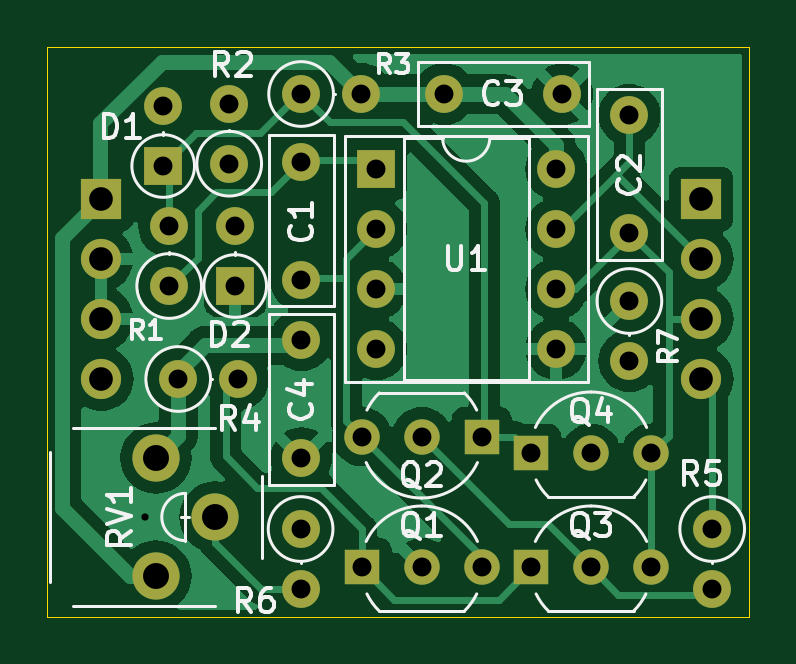
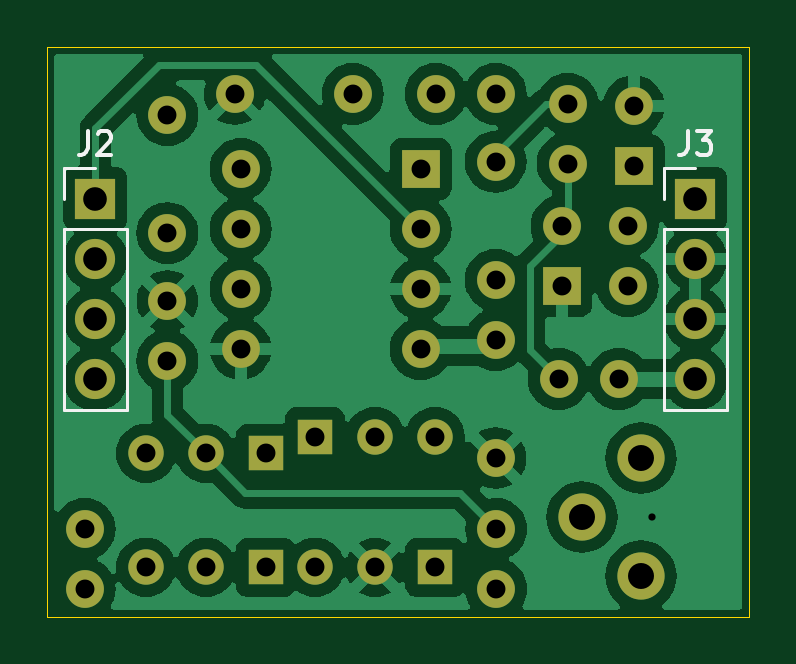
Circuit board: 9 layer files. Board 29.7 x 24.1 mm.
- bottom_copper: serge-gain-cell-B_Cu.gbl (68984 bytes)
- bottom_mask: serge-gain-cell-B_Mask.gbs (2650 bytes)
- bottom_silk: serge-gain-cell-B_Silkscreen.gbo (2827 bytes)
- outline: serge-gain-cell-Edge_Cuts.gm1 (696 bytes)
- top_copper: serge-gain-cell-F_Cu.gtl (48257 bytes)
- top_mask: serge-gain-cell-F_Mask.gts (2650 bytes)
- top_silk: serge-gain-cell-F_Silkscreen.gto (27127 bytes)
- drill: serge-gain-cell-NPTH.drl (280 bytes)
- drill: serge-gain-cell-PTH.drl (1295 bytes)

=== bottom_copper: serge-gain-cell-B_Cu.gbl (68984 bytes, source omitted) ===
=== bottom_mask: serge-gain-cell-B_Mask.gbs ===
%TF.GenerationSoftware,KiCad,Pcbnew,7.0.2-0*%
%TF.CreationDate,2023-07-19T22:29:02+01:00*%
%TF.ProjectId,serge-gain-cell,73657267-652d-4676-9169-6e2d63656c6c,rev?*%
%TF.SameCoordinates,Original*%
%TF.FileFunction,Soldermask,Bot*%
%TF.FilePolarity,Negative*%
%FSLAX46Y46*%
G04 Gerber Fmt 4.6, Leading zero omitted, Abs format (unit mm)*
G04 Created by KiCad (PCBNEW 7.0.2-0) date 2023-07-19 22:29:02*
%MOMM*%
%LPD*%
G01*
G04 APERTURE LIST*
%ADD10C,1.600000*%
%ADD11O,1.600000X1.600000*%
%ADD12R,1.500000X1.500000*%
%ADD13C,1.500000*%
%ADD14C,2.000000*%
%ADD15R,1.600000X1.600000*%
%ADD16R,1.700000X1.700000*%
%ADD17O,1.700000X1.700000*%
G04 APERTURE END LIST*
D10*
%TO.C,C2*%
X179120800Y-101266000D03*
X179120800Y-96266000D03*
%TD*%
%TO.C,C4*%
X165227000Y-105791000D03*
X165227000Y-110791000D03*
%TD*%
%TO.C,R7*%
X179120800Y-104140000D03*
D11*
X179120800Y-106680000D03*
%TD*%
D10*
%TO.C,R2*%
X162179000Y-98327000D03*
D11*
X162179000Y-95787000D03*
%TD*%
D12*
%TO.C,Q1*%
X167792400Y-115417600D03*
D13*
X170332400Y-115417600D03*
X172872400Y-115417600D03*
%TD*%
D10*
%TO.C,C3*%
X176276000Y-95377000D03*
X171276000Y-95377000D03*
%TD*%
D14*
%TO.C,RV1*%
X159074800Y-110784000D03*
X161574800Y-113284000D03*
X159074800Y-115784000D03*
%TD*%
D10*
%TO.C,R4*%
X160020000Y-107442000D03*
D11*
X162560000Y-107442000D03*
%TD*%
D10*
%TO.C,R5*%
X182626000Y-113792000D03*
D11*
X182626000Y-116332000D03*
%TD*%
%TO.C,D1*%
X159385000Y-95885000D03*
D15*
X159385000Y-98425000D03*
%TD*%
D10*
%TO.C,C1*%
X165227000Y-98247200D03*
X165227000Y-103247200D03*
%TD*%
D13*
%TO.C,Q2*%
X167792400Y-109880400D03*
X170332400Y-109880400D03*
D12*
X172872400Y-109880400D03*
%TD*%
D11*
%TO.C,R3*%
X167763400Y-95377000D03*
D10*
X165223400Y-95377000D03*
%TD*%
D13*
%TO.C,Q4*%
X180035200Y-110591600D03*
X177495200Y-110591600D03*
D12*
X174955200Y-110591600D03*
%TD*%
D10*
%TO.C,R1*%
X159639000Y-103505000D03*
D11*
X159639000Y-100965000D03*
%TD*%
D10*
%TO.C,R6*%
X165201600Y-113792000D03*
D11*
X165201600Y-116332000D03*
%TD*%
%TO.C,U1*%
X176022000Y-98552000D03*
X176022000Y-101092000D03*
X176022000Y-103632000D03*
X176022000Y-106172000D03*
X168402000Y-106172000D03*
X168402000Y-103632000D03*
X168402000Y-101092000D03*
D15*
X168402000Y-98552000D03*
%TD*%
D11*
%TO.C,D2*%
X162433000Y-100965000D03*
D15*
X162433000Y-103505000D03*
%TD*%
D12*
%TO.C,Q3*%
X174955200Y-115417600D03*
D13*
X177495200Y-115417600D03*
X180035200Y-115417600D03*
%TD*%
D16*
%TO.C,J2*%
X182168800Y-99822000D03*
D17*
X182168800Y-102362000D03*
X182168800Y-104902000D03*
X182168800Y-107442000D03*
%TD*%
%TO.C,J3*%
X156768800Y-107442000D03*
X156768800Y-104902000D03*
X156768800Y-102362000D03*
D16*
X156768800Y-99822000D03*
%TD*%
M02*

=== bottom_silk: serge-gain-cell-B_Silkscreen.gbo ===
%TF.GenerationSoftware,KiCad,Pcbnew,7.0.2-0*%
%TF.CreationDate,2023-07-19T22:29:02+01:00*%
%TF.ProjectId,serge-gain-cell,73657267-652d-4676-9169-6e2d63656c6c,rev?*%
%TF.SameCoordinates,Original*%
%TF.FileFunction,Legend,Bot*%
%TF.FilePolarity,Positive*%
%FSLAX46Y46*%
G04 Gerber Fmt 4.6, Leading zero omitted, Abs format (unit mm)*
G04 Created by KiCad (PCBNEW 7.0.2-0) date 2023-07-19 22:29:02*
%MOMM*%
%LPD*%
G01*
G04 APERTURE LIST*
%ADD10C,0.150000*%
%ADD11C,0.120000*%
G04 APERTURE END LIST*
D10*
%TO.C,J2*%
X182502133Y-96954619D02*
X182502133Y-97668904D01*
X182502133Y-97668904D02*
X182549752Y-97811761D01*
X182549752Y-97811761D02*
X182644990Y-97907000D01*
X182644990Y-97907000D02*
X182787847Y-97954619D01*
X182787847Y-97954619D02*
X182883085Y-97954619D01*
X182073561Y-97049857D02*
X182025942Y-97002238D01*
X182025942Y-97002238D02*
X181930704Y-96954619D01*
X181930704Y-96954619D02*
X181692609Y-96954619D01*
X181692609Y-96954619D02*
X181597371Y-97002238D01*
X181597371Y-97002238D02*
X181549752Y-97049857D01*
X181549752Y-97049857D02*
X181502133Y-97145095D01*
X181502133Y-97145095D02*
X181502133Y-97240333D01*
X181502133Y-97240333D02*
X181549752Y-97383190D01*
X181549752Y-97383190D02*
X182121180Y-97954619D01*
X182121180Y-97954619D02*
X181502133Y-97954619D01*
%TO.C,J3*%
X157102133Y-96954619D02*
X157102133Y-97668904D01*
X157102133Y-97668904D02*
X157149752Y-97811761D01*
X157149752Y-97811761D02*
X157244990Y-97907000D01*
X157244990Y-97907000D02*
X157387847Y-97954619D01*
X157387847Y-97954619D02*
X157483085Y-97954619D01*
X156721180Y-96954619D02*
X156102133Y-96954619D01*
X156102133Y-96954619D02*
X156435466Y-97335571D01*
X156435466Y-97335571D02*
X156292609Y-97335571D01*
X156292609Y-97335571D02*
X156197371Y-97383190D01*
X156197371Y-97383190D02*
X156149752Y-97430809D01*
X156149752Y-97430809D02*
X156102133Y-97526047D01*
X156102133Y-97526047D02*
X156102133Y-97764142D01*
X156102133Y-97764142D02*
X156149752Y-97859380D01*
X156149752Y-97859380D02*
X156197371Y-97907000D01*
X156197371Y-97907000D02*
X156292609Y-97954619D01*
X156292609Y-97954619D02*
X156578323Y-97954619D01*
X156578323Y-97954619D02*
X156673561Y-97907000D01*
X156673561Y-97907000D02*
X156721180Y-97859380D01*
D11*
%TO.C,J2*%
X183498800Y-108772000D02*
X180838800Y-108772000D01*
X183498800Y-101092000D02*
X183498800Y-108772000D01*
X183498800Y-101092000D02*
X180838800Y-101092000D01*
X183498800Y-99822000D02*
X183498800Y-98492000D01*
X183498800Y-98492000D02*
X182168800Y-98492000D01*
X180838800Y-101092000D02*
X180838800Y-108772000D01*
%TO.C,J3*%
X155438800Y-101092000D02*
X155438800Y-108772000D01*
X158098800Y-98492000D02*
X156768800Y-98492000D01*
X158098800Y-99822000D02*
X158098800Y-98492000D01*
X158098800Y-101092000D02*
X155438800Y-101092000D01*
X158098800Y-101092000D02*
X158098800Y-108772000D01*
X158098800Y-108772000D02*
X155438800Y-108772000D01*
%TD*%
M02*

=== outline: serge-gain-cell-Edge_Cuts.gm1 ===
%TF.GenerationSoftware,KiCad,Pcbnew,7.0.2-0*%
%TF.CreationDate,2023-07-19T22:29:02+01:00*%
%TF.ProjectId,serge-gain-cell,73657267-652d-4676-9169-6e2d63656c6c,rev?*%
%TF.SameCoordinates,Original*%
%TF.FileFunction,Profile,NP*%
%FSLAX46Y46*%
G04 Gerber Fmt 4.6, Leading zero omitted, Abs format (unit mm)*
G04 Created by KiCad (PCBNEW 7.0.2-0) date 2023-07-19 22:29:02*
%MOMM*%
%LPD*%
G01*
G04 APERTURE LIST*
%TA.AperFunction,Profile*%
%ADD10C,0.050000*%
%TD*%
G04 APERTURE END LIST*
D10*
X184200800Y-93370400D02*
X184200800Y-117500400D01*
X154482800Y-117500400D02*
X154482800Y-93370400D01*
X184200800Y-117500400D02*
X154482800Y-117500400D01*
X154482800Y-93370400D02*
X184200800Y-93370400D01*
M02*

=== top_copper: serge-gain-cell-F_Cu.gtl (48257 bytes, source omitted) ===
=== top_mask: serge-gain-cell-F_Mask.gts ===
%TF.GenerationSoftware,KiCad,Pcbnew,7.0.2-0*%
%TF.CreationDate,2023-07-19T22:29:02+01:00*%
%TF.ProjectId,serge-gain-cell,73657267-652d-4676-9169-6e2d63656c6c,rev?*%
%TF.SameCoordinates,Original*%
%TF.FileFunction,Soldermask,Top*%
%TF.FilePolarity,Negative*%
%FSLAX46Y46*%
G04 Gerber Fmt 4.6, Leading zero omitted, Abs format (unit mm)*
G04 Created by KiCad (PCBNEW 7.0.2-0) date 2023-07-19 22:29:02*
%MOMM*%
%LPD*%
G01*
G04 APERTURE LIST*
%ADD10C,1.600000*%
%ADD11O,1.600000X1.600000*%
%ADD12R,1.500000X1.500000*%
%ADD13C,1.500000*%
%ADD14C,2.000000*%
%ADD15R,1.600000X1.600000*%
%ADD16R,1.700000X1.700000*%
%ADD17O,1.700000X1.700000*%
G04 APERTURE END LIST*
D10*
%TO.C,C2*%
X179120800Y-101266000D03*
X179120800Y-96266000D03*
%TD*%
%TO.C,C4*%
X165227000Y-105791000D03*
X165227000Y-110791000D03*
%TD*%
%TO.C,R7*%
X179120800Y-104140000D03*
D11*
X179120800Y-106680000D03*
%TD*%
D10*
%TO.C,R2*%
X162179000Y-98327000D03*
D11*
X162179000Y-95787000D03*
%TD*%
D12*
%TO.C,Q1*%
X167792400Y-115417600D03*
D13*
X170332400Y-115417600D03*
X172872400Y-115417600D03*
%TD*%
D10*
%TO.C,C3*%
X176276000Y-95377000D03*
X171276000Y-95377000D03*
%TD*%
D14*
%TO.C,RV1*%
X159074800Y-110784000D03*
X161574800Y-113284000D03*
X159074800Y-115784000D03*
%TD*%
D10*
%TO.C,R4*%
X160020000Y-107442000D03*
D11*
X162560000Y-107442000D03*
%TD*%
D10*
%TO.C,R5*%
X182626000Y-113792000D03*
D11*
X182626000Y-116332000D03*
%TD*%
%TO.C,D1*%
X159385000Y-95885000D03*
D15*
X159385000Y-98425000D03*
%TD*%
D10*
%TO.C,C1*%
X165227000Y-98247200D03*
X165227000Y-103247200D03*
%TD*%
D13*
%TO.C,Q2*%
X167792400Y-109880400D03*
X170332400Y-109880400D03*
D12*
X172872400Y-109880400D03*
%TD*%
D11*
%TO.C,R3*%
X167763400Y-95377000D03*
D10*
X165223400Y-95377000D03*
%TD*%
D13*
%TO.C,Q4*%
X180035200Y-110591600D03*
X177495200Y-110591600D03*
D12*
X174955200Y-110591600D03*
%TD*%
D10*
%TO.C,R1*%
X159639000Y-103505000D03*
D11*
X159639000Y-100965000D03*
%TD*%
D10*
%TO.C,R6*%
X165201600Y-113792000D03*
D11*
X165201600Y-116332000D03*
%TD*%
%TO.C,U1*%
X176022000Y-98552000D03*
X176022000Y-101092000D03*
X176022000Y-103632000D03*
X176022000Y-106172000D03*
X168402000Y-106172000D03*
X168402000Y-103632000D03*
X168402000Y-101092000D03*
D15*
X168402000Y-98552000D03*
%TD*%
D11*
%TO.C,D2*%
X162433000Y-100965000D03*
D15*
X162433000Y-103505000D03*
%TD*%
D12*
%TO.C,Q3*%
X174955200Y-115417600D03*
D13*
X177495200Y-115417600D03*
X180035200Y-115417600D03*
%TD*%
D16*
%TO.C,J2*%
X182168800Y-99822000D03*
D17*
X182168800Y-102362000D03*
X182168800Y-104902000D03*
X182168800Y-107442000D03*
%TD*%
%TO.C,J3*%
X156768800Y-107442000D03*
X156768800Y-104902000D03*
X156768800Y-102362000D03*
D16*
X156768800Y-99822000D03*
%TD*%
M02*

=== top_silk: serge-gain-cell-F_Silkscreen.gto (27127 bytes, source omitted) ===
=== drill: serge-gain-cell-NPTH.drl ===
M48
; DRILL file {KiCad 7.0.2-0} date 2023 July 19, Wednesday 22:29:23
; FORMAT={-:-/ absolute / inch / decimal}
; #@! TF.CreationDate,2023-07-19T22:29:23+01:00
; #@! TF.GenerationSoftware,Kicad,Pcbnew,7.0.2-0
; #@! TF.FileFunction,NonPlated,1,2,NPTH
FMAT,2
INCH
%
G90
G05
T0
M30

=== drill: serge-gain-cell-PTH.drl ===
M48
; DRILL file {KiCad 7.0.2-0} date 2023 July 19, Wednesday 22:29:23
; FORMAT={-:-/ absolute / inch / decimal}
; #@! TF.CreationDate,2023-07-19T22:29:23+01:00
; #@! TF.GenerationSoftware,Kicad,Pcbnew,7.0.2-0
; #@! TF.FileFunction,Plated,1,2,PTH
FMAT,2
INCH
; #@! TA.AperFunction,Plated,PTH,ViaDrill
T1C0.0120
; #@! TA.AperFunction,Plated,PTH,ComponentDrill
T2C0.0315
; #@! TA.AperFunction,Plated,PTH,ComponentDrill
T3C0.0394
; #@! TA.AperFunction,Plated,PTH,ComponentDrill
T4C0.0433
%
G90
G05
T1
X6.244Y-4.46
T2
X6.275Y-3.775
X6.275Y-3.875
X6.285Y-3.975
X6.285Y-4.075
X6.3Y-4.23
X6.385Y-3.7711
X6.385Y-3.8711
X6.395Y-3.975
X6.395Y-4.075
X6.4Y-4.23
X6.504Y-4.48
X6.504Y-4.58
X6.5049Y-3.755
X6.505Y-3.868
X6.505Y-4.0649
X6.505Y-4.165
X6.505Y-4.3619
X6.6049Y-3.755
X6.606Y-4.326
X6.606Y-4.544
X6.63Y-3.88
X6.63Y-3.98
X6.63Y-4.08
X6.63Y-4.18
X6.706Y-4.326
X6.706Y-4.544
X6.7431Y-3.755
X6.806Y-4.326
X6.806Y-4.544
X6.888Y-4.354
X6.888Y-4.544
X6.93Y-3.88
X6.93Y-3.98
X6.93Y-4.08
X6.93Y-4.18
X6.94Y-3.755
X6.988Y-4.354
X6.988Y-4.544
X7.052Y-3.79
X7.052Y-3.9869
X7.052Y-4.1
X7.052Y-4.2
X7.088Y-4.354
X7.088Y-4.544
X7.19Y-4.48
X7.19Y-4.58
T3
X6.172Y-3.93
X6.172Y-4.03
X6.172Y-4.13
X6.172Y-4.23
X7.172Y-3.93
X7.172Y-4.03
X7.172Y-4.13
X7.172Y-4.23
T4
X6.2628Y-4.3616
X6.2628Y-4.5584
X6.3612Y-4.46
T0
M30

